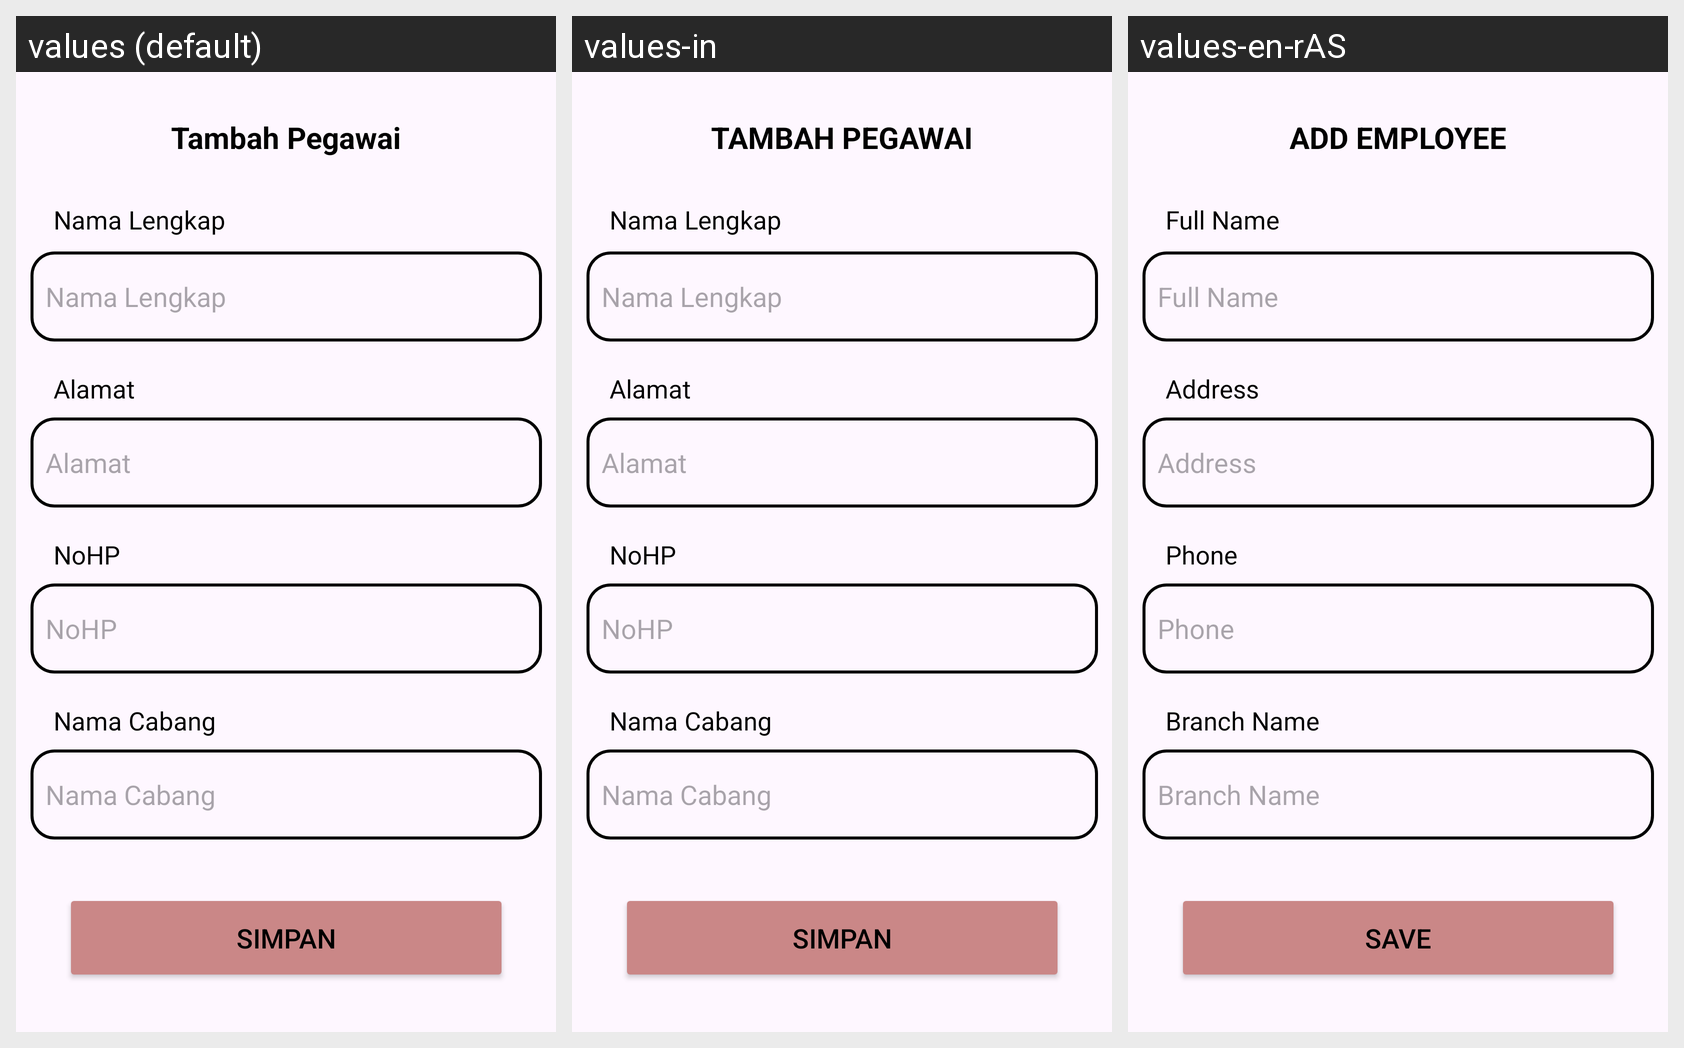

Translations of the strings shown on this Android screen, per locale in the grid:
Android screen res/layout/activity_tambah_pegawai.xml rendered under 3 locales, left to right: values (default), values-in, values-en-rAS. Device: Nexus 5 (rendered at 1080×1920; each locale shown at half size, 540×960, under a caption strip naming it); theme Theme.Laundry.
Strings drawn on this screen, with the default value and each locale's value (text and hints the layout hard-codes, and strings that could not be matched under every locale, appear in the picture but are not listed):

tv1_TambahPegawai
  values: Tambah Pegawai
  values-in: TAMBAH PEGAWAI
  values-en-rAS: ADD EMPLOYEE

tv2_NamaLengkap_Pegawai
  values: Nama Lengkap
  values-in: Nama Lengkap
  values-en-rAS: Full Name

tvCARD_PELANGGAN_Almt
  values: Alamat
  values-in: Alamat
  values-en-rAS: Address

ET2_Alamat
  values: Alamat
  values-in: Alamat
  values-en-rAS: Address

tv4_NoHP
  values: NoHP
  values-in: NoHP
  values-en-rAS: Phone

ET3_NoHP
  values: NoHP
  values-in: NoHP
  values-en-rAS: Phone

tv5_NamaCabang
  values: Nama Cabang
  values-in: Nama Cabang
  values-en-rAS: Branch Name

ET4_NamaCabang
  values: Nama Cabang
  values-in: Nama Cabang
  values-en-rAS: Branch Name

btn_Simpan
  values: Simpan
  values-in: Simpan
  values-en-rAS: Save
